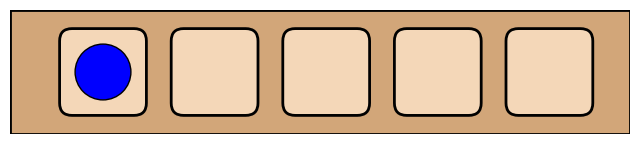

The script that saved this image: (Note: this script raises an exception after producing the figure.)
from itertools import product
from os.path import join

import matplotlib.patches as patches
import matplotlib.pyplot as plt


def draw_colored_boxes(colors):
    """
    Draws up to 5 rounded rectangles in a row.
    Fills the first N boxes with the given colors (as circles),
    leaves the rest empty.

    Parameters:
        colors (list of str): List of color names (length N <= 5).
    """
    N = min(len(colors), 5)  # max 5
    fig, ax = plt.subplots(figsize=(8, 2))
    ax.set_xlim(0, 10)
    ax.set_ylim(0, 2)
    ax.set_aspect('equal')
    ax.axis('off')

    # Background rectangle
    background = patches.Rectangle((0, 0), 10, 2, linewidth=2,
                                   edgecolor='black', facecolor='#d2a679')
    ax.add_patch(background)

    # Draw 5 boxes
    for i in range(5):
        x = 1.5 + i * 1.8
        rect = patches.FancyBboxPatch((x-0.6, 0.4), 1.2, 1.2,
                                      boxstyle="round,pad=0.1,rounding_size=0.2",
                                      linewidth=2, edgecolor="black", facecolor="#f4d7b8")
        ax.add_patch(rect)

        # Only draw circles for provided colors
        if i < N:
            circle = patches.Circle((x, 1.0), 0.45,
                                    facecolor=colors[i], edgecolor="black")
            ax.add_patch(circle)

    plt.savefig(join("images", "_".join(colors) + ".png"))
    plt.close()

# Example usage:
# draw_colored_boxes(["pink", "red", "orange"])

NUM_TRIALS = 5
contrasts = [("blue", "yellow"),
             ("green", "red"),
             ("red", "pink"),
             ("orange", "purple")]

for contrast in contrasts:
    for length in range(1, NUM_TRIALS + 1):
        spec = list(product(contrast, repeat=length))
        # print(spec)
        for seq in spec:
            draw_colored_boxes(seq)
